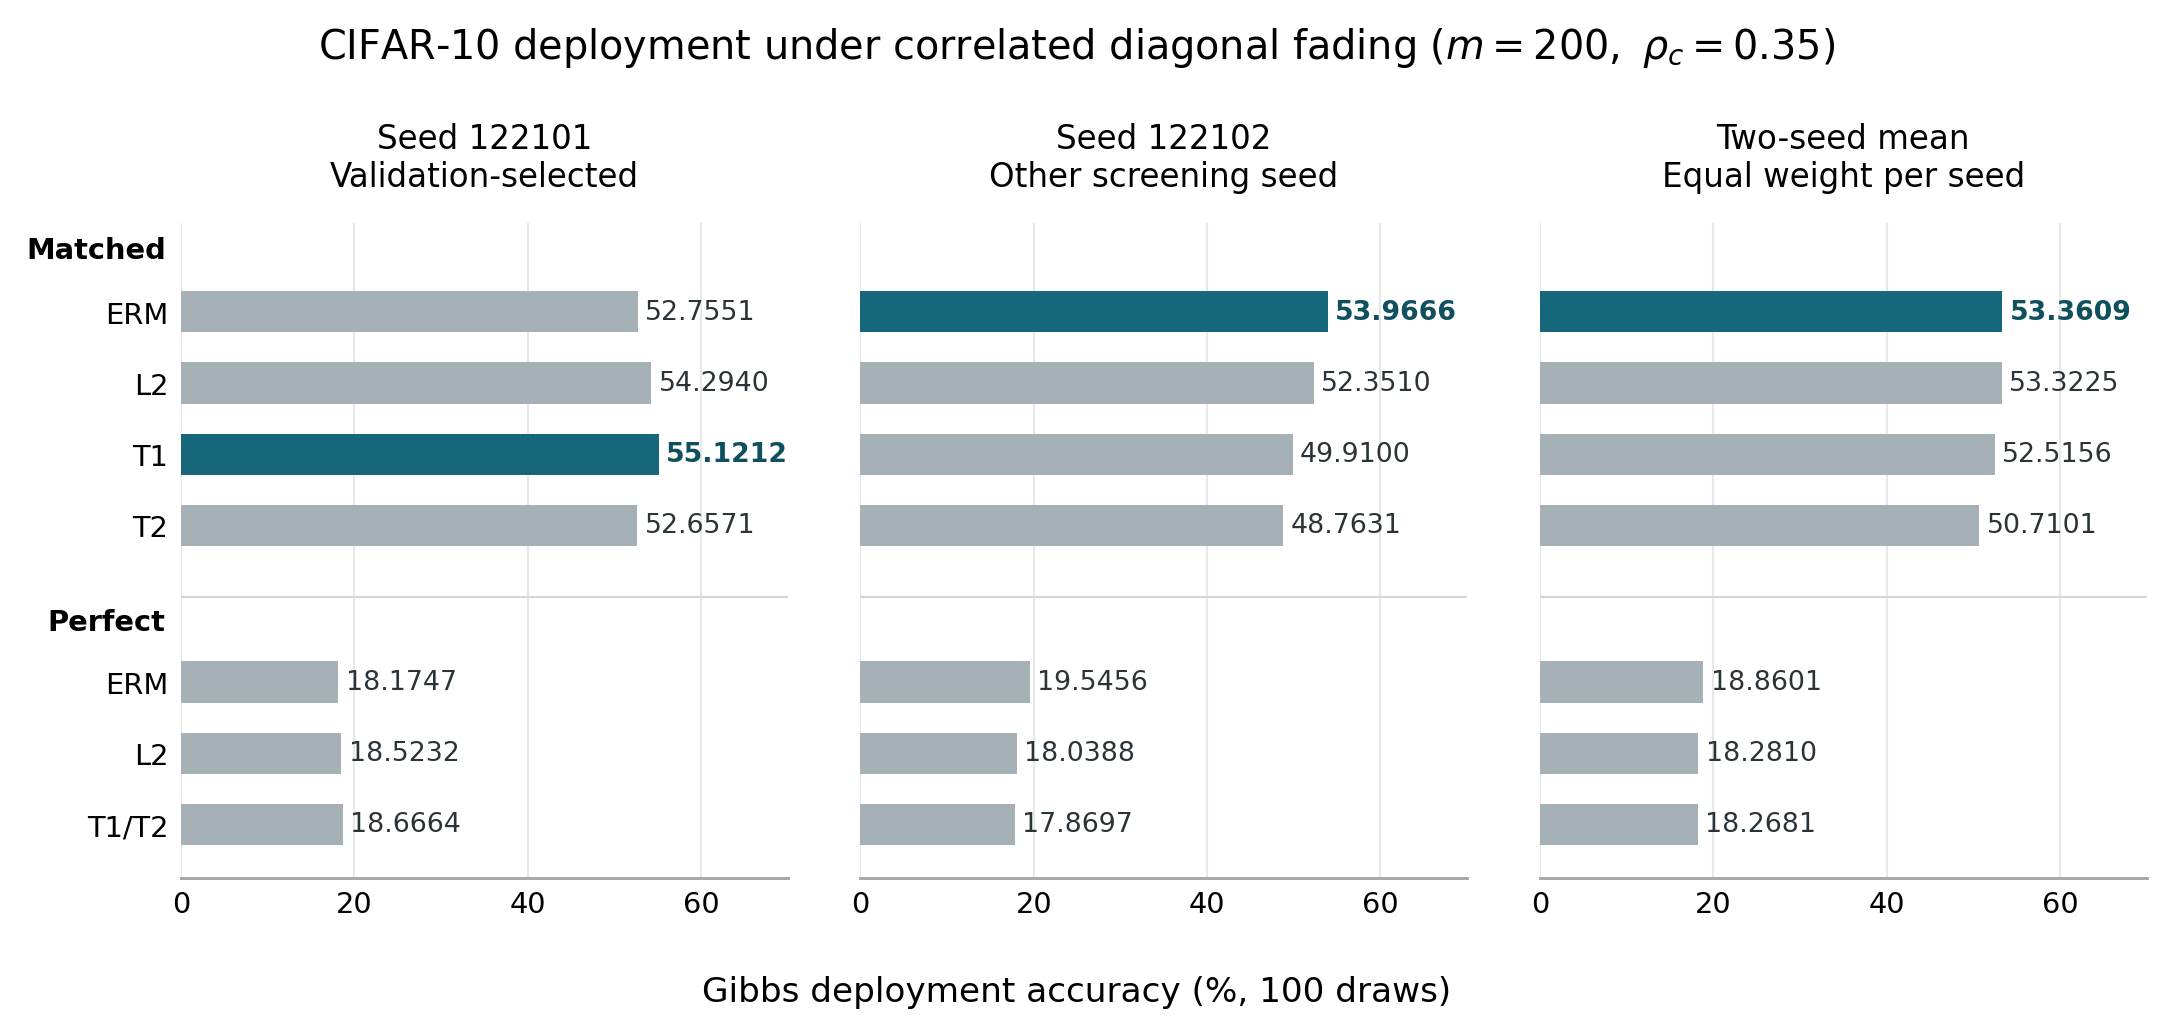

The file beside this chart, header and first rows:
method, variant_id, validation_pct_s122101, test_pct_s122101, validation_pct_s122102, test_pct_s122102, test_mean_pct_two_seeds
ERM-Matched, bf577024e977, 53.01, 52.76, 54.15, 53.97, 53.36
L2-Matched, 8fe5de436643, 54.59, 54.29, 52.66, 52.35, 53.32
T1-Matched, 6c27c03d7de6, 55.57, 55.12, 50.43, 49.91, 52.52
T2-Matched, 6778cd3a82d9, 53.22, 52.66, 49.31, 48.76, 50.71
ERM-Perfect, 1f8446159f02, 18.41, 18.17, 20.14, 19.55, 18.86
L2-Perfect, 4d8c2be94493, 18.6, 18.52, 18.28, 18.04, 18.28
Proposed-Perfect, f4b1634b710c, 19.39, 18.67, 18.39, 17.87, 18.27
